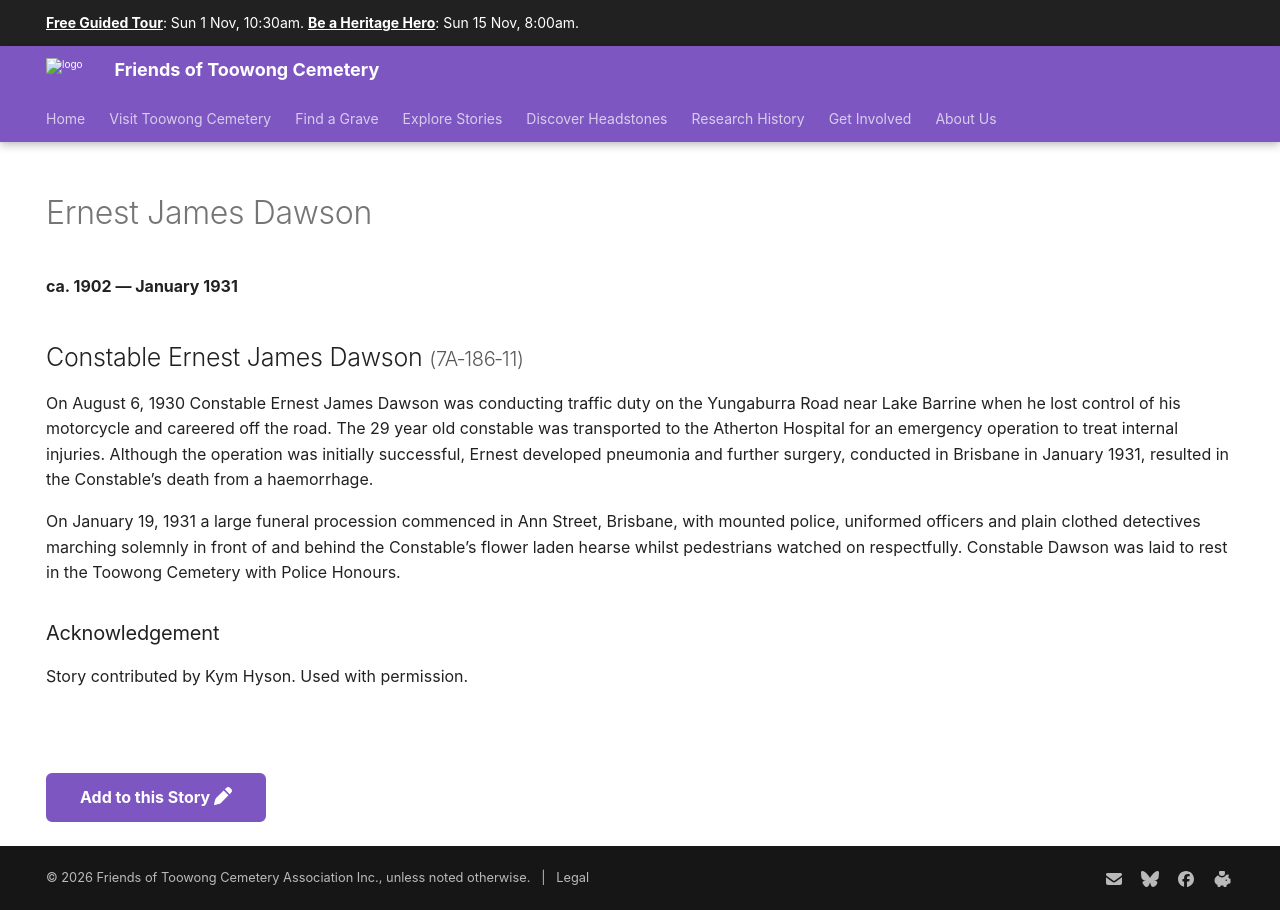

repository: 1871fotc/1871fotc.github.io · page: research/ernest-james-dawson/index.html · generator: mkdocs

---
hide:
  - toc
  - navigation 
---

# Ernest James Dawson

**ca. 1902 — January 1931**

## Constable Ernest James Dawson <small>(7A‑186‑11)</small> 

On August 6, 1930 Constable Ernest James Dawson was conducting traffic duty on the Yungaburra Road near Lake Barrine when he lost control of his motorcycle and careered off the road.  The 29 year old constable was transported to the Atherton Hospital for an emergency operation to treat internal injuries.  Although the operation was initially successful, Ernest developed pneumonia and further surgery, conducted in Brisbane in January 1931, resulted in the Constable’s death from a haemorrhage.
 
On January 19, 1931 a large funeral procession commenced in Ann Street, Brisbane, with mounted police, uniformed officers and plain clothed detectives marching solemnly in front of and behind the Constable’s flower laden hearse whilst pedestrians watched on respectfully.  Constable Dawson was laid to rest in the Toowong Cemetery with Police Honours. 
 
### Acknowledgement

Story contributed by Kym Hyson. Used with permission.


--8<-- "snippets/add-to-this-story.md"
